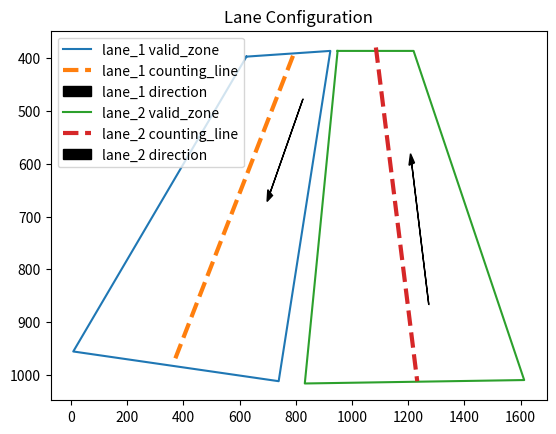

Write Python code to recreate this figure. (Note: this script raises an exception after producing the figure.)
import matplotlib.pyplot as plt
import json

lane_config = {
    'annotation_roi': {'type': 'rectangle', 'x': 3.99, 'y': 335.86, 'width': 1650.5, 'height': 715.22, 'purpose': 'frontend_annotation_only'},
    'lanes': [
        {'lane_id': 'lane_1', 'valid_zone': [[624.18, 397.31], [922.74, 386.5], [738.84, 1011.75], [7.59, 955.5]], 'counting_line': [[371.05, 968.48], [795.09, 388.66]], 'direction': [[825.38, 477.36], [708.55, 654.77]], 'class_allowed': ['car', 'bus', 'truck', 'motorcycle']},
        {'lane_id': 'lane_2', 'valid_zone': [[948.7, 386.5], [1219.13, 386.5], [1612.88, 1009.59], [831.87, 1016.08]], 'counting_line': [[1085.0, 380.0], [1232.11, 1011.75]], 'direction': [[1273.22, 866.8], [1212.64, 600.68]], 'class_allowed': ['car', 'bus', 'truck', 'motorcycle']}
    ]
}

for lane in lane_config["lanes"]:
    vz = lane["valid_zone"]
    vz.append(vz[0]) # close polygon
    xs, ys = zip(*vz)
    plt.plot(xs, ys, label=f'{lane["lane_id"]} valid_zone')
    
    cl = lane["counting_line"]
    cl_xs, cl_ys = zip(*cl)
    plt.plot(cl_xs, cl_ys, label=f'{lane["lane_id"]} counting_line', linewidth=3, linestyle='--')
    
    dir_line = lane["direction"]
    plt.arrow(dir_line[0][0], dir_line[0][1], dir_line[1][0] - dir_line[0][0], dir_line[1][1] - dir_line[0][1], head_width=20, head_length=20, fc='k', ec='k', label=f'{lane["lane_id"]} direction')

plt.gca().invert_yaxis()
plt.legend()
plt.title('Lane Configuration')
plt.savefig('d:/Backend_traffic_flow/scratch/lane_plot.png')
print("Plot saved to d:/Backend_traffic_flow/scratch/lane_plot.png")
